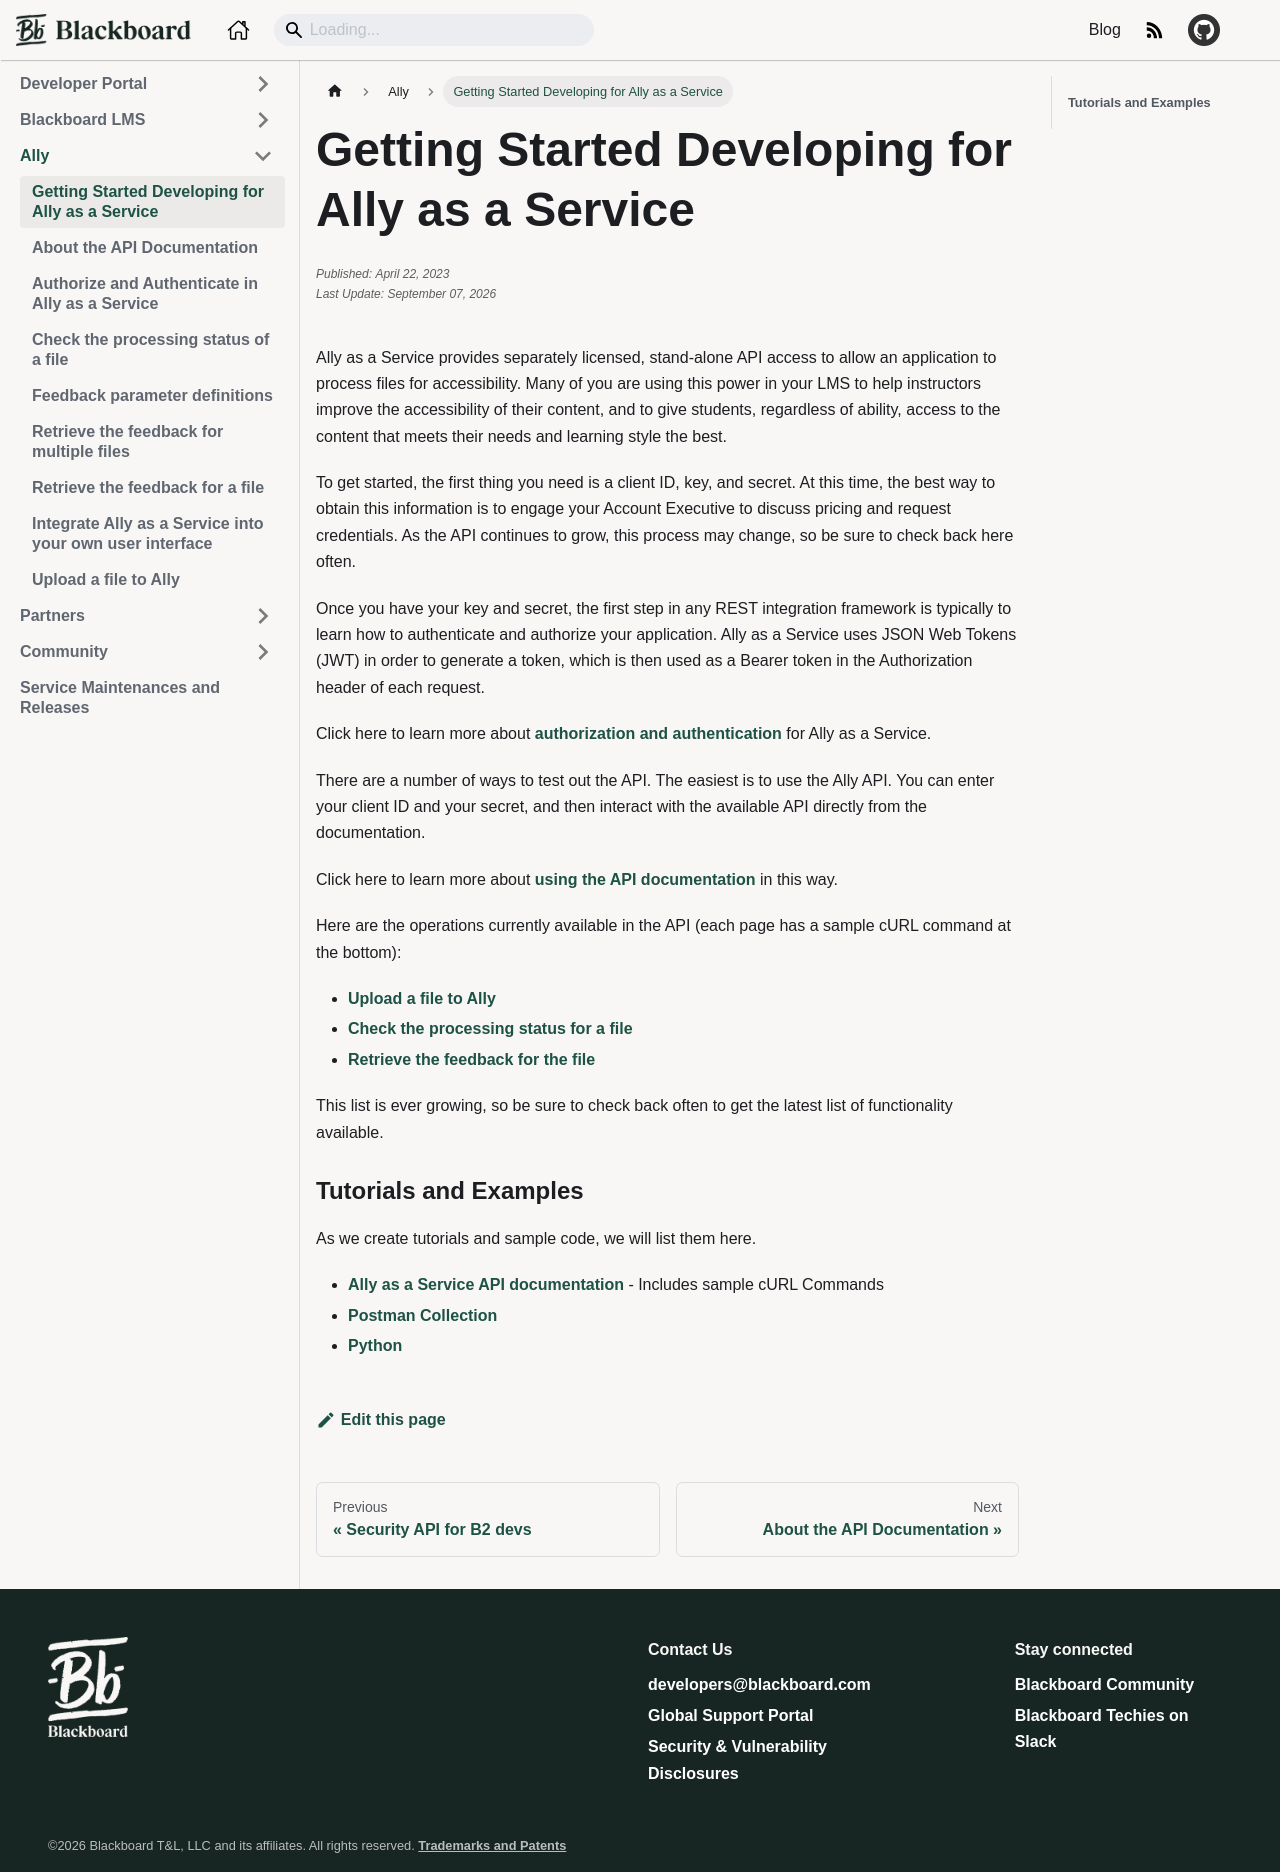

repository: blackboard/anthologydevdocs · page: docs/ally/getting-started.html · generator: docusaurus

---
title: Getting Started Developing for Ally as a Service
id: getting-started
categories: Ally
published: ""
edited: ""
author: Scott Hurrey
sidebar_position: 1
---

Ally as a Service provides separately licensed, stand-alone API access to allow an application to process files for accessibility. Many of you are using this power in your LMS to help instructors improve the accessibility of their content, and to give students, regardless of ability, access to the content that meets their needs and learning style the best.

To get started, the first thing you need is a client ID, key, and secret. At this time, the best way to obtain this information is to engage your Account Executive to discuss pricing and request credentials. As the API continues to grow, this process may change, so be sure to check back here often.

Once you have your key and secret, the first step in any REST integration framework is typically to learn how to authenticate and authorize your application. Ally as a Service uses JSON Web Tokens (JWT) in order to generate a token, which is then used as a Bearer token in the Authorization header of each request.

Click here to learn more about [authorization and authentication](auth.md) for Ally as a Service.

There are a number of ways to test out the API. The easiest is to use the Ally API. You can enter your client ID and your secret, and then interact with the available API directly from the documentation.

Click here to learn more about [using the API documentation](/docs/ally/about-api-documentation.md) in this way.

Here are the operations currently available in the API (each page has a sample cURL command at the bottom):

- [Upload a file to Ally](uploading-files.md)
- [Check the processing status for a file](check-status.md)
- [Retrieve the feedback for the file](get-feedback.md)

This list is ever growing, so be sure to check back often to get the latest list of functionality available.

### Tutorials and Examples

As we create tutorials and sample code, we will list them here.

- [Ally as a Service API documentation](https://ally.ac/api/) - Includes sample cURL Commands
- [Postman Collection](https://github.com/blackboard/BBDN-AaaS-Postman)
- [Python](https://github.com/blackboard/BBDN-AaaS-Python)
